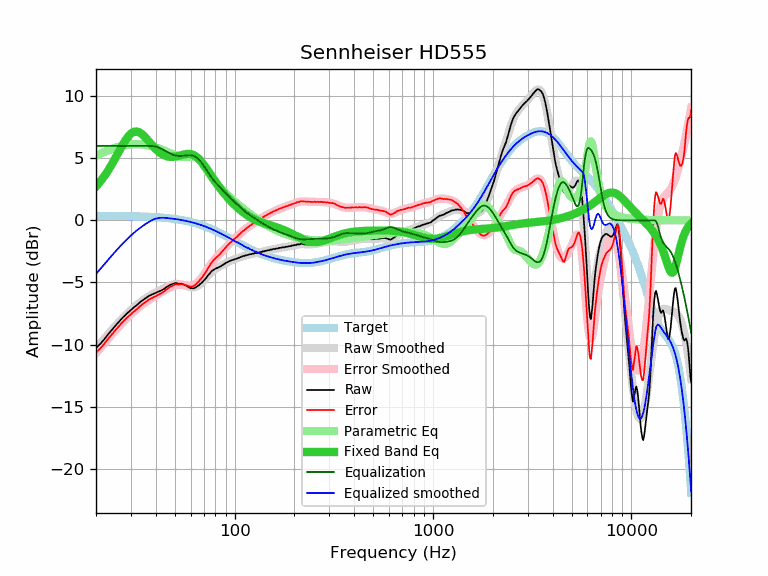

The data file committed next to this chart (first rows):
frequency, raw, error, smoothed, error_smoothed, equalization, parametric_eq, equalized_raw, equalized_smoothed, target
20, -10.27, -10.65, -10.32, -10.69, 6.00, 2.73, -4.27, -4.32, 0.37
21, -9.95, -10.33, -9.92, -10.29, 6.00, 3.12, -3.95, -3.92, 0.37
22, -9.58, -9.95, -9.54, -9.91, 6.00, 3.55, -3.58, -3.54, 0.37
23, -9.18, -9.55, -9.18, -9.55, 6.00, 4.01, -3.18, -3.18, 0.37
24, -8.84, -9.21, -8.84, -9.21, 6.00, 4.50, -2.84, -2.84, 0.37
25, -8.50, -8.87, -8.52, -8.88, 6.00, 5.00, -2.50, -2.52, 0.36
26, -8.19, -8.55, -8.22, -8.58, 6.00, 5.50, -2.19, -2.22, 0.36
27, -7.90, -8.26, -7.94, -8.29, 6.00, 5.98, -1.90, -1.94, 0.36
28, -7.65, -8.01, -7.68, -8.03, 6.00, 6.40, -1.65, -1.68, 0.35
29, -7.42, -7.77, -7.44, -7.78, 6.00, 6.75, -1.42, -1.44, 0.35
30, -7.22, -7.57, -7.21, -7.56, 6.00, 7.00, -1.22, -1.21, 0.34
31, -7.01, -7.35, -7.01, -7.35, 6.00, 7.14, -1.01, -1.01, 0.34
32, -6.85, -7.19, -6.83, -7.16, 6.00, 7.17, -0.85, -0.83, 0.33
33, -6.65, -6.98, -6.66, -6.98, 6.00, 7.10, -0.65, -0.66, 0.32
34, -6.48, -6.80, -6.50, -6.82, 6.00, 6.97, -0.48, -0.50, 0.32
35, -6.34, -6.65, -6.36, -6.67, 6.00, 6.78, -0.34, -0.36, 0.31
36, -6.21, -6.52, -6.23, -6.54, 6.00, 6.57, -0.21, -0.23, 0.30
37, -6.08, -6.38, -6.12, -6.41, 6.00, 6.35, -0.08, -0.12, 0.29
38, -5.99, -6.28, -6.01, -6.29, 6.00, 6.13, 0.01, -0.01, 0.28
39, -5.91, -6.19, -5.91, -6.18, 5.98, 5.93, 0.07, 0.08, 0.27
40, -5.84, -6.11, -5.81, -6.07, 5.95, 5.75, 0.10, 0.14, 0.26
41, -5.75, -6.01, -5.72, -5.97, 5.90, 5.59, 0.14, 0.18, 0.25
42, -5.69, -5.93, -5.63, -5.87, 5.83, 5.46, 0.14, 0.21, 0.24
43, -5.61, -5.84, -5.54, -5.77, 5.76, 5.35, 0.14, 0.22, 0.23
44, -5.53, -5.75, -5.46, -5.67, 5.67, 5.26, 0.14, 0.21, 0.21
45, -5.40, -5.60, -5.38, -5.58, 5.58, 5.19, 0.18, 0.20, 0.20
46, -5.31, -5.50, -5.31, -5.49, 5.49, 5.15, 0.18, 0.18, 0.18
47, -5.21, -5.38, -5.25, -5.42, 5.42, 5.12, 0.20, 0.17, 0.17
48, -5.15, -5.30, -5.20, -5.35, 5.35, 5.11, 0.19, 0.15, 0.15
49, -5.10, -5.24, -5.16, -5.29, 5.29, 5.12, 0.18, 0.13, 0.13
50, -5.05, -5.17, -5.13, -5.24, 5.24, 5.14, 0.19, 0.11, 0.11
51, -5.05, -5.15, -5.12, -5.21, 5.21, 5.16, 0.16, 0.09, 0.09
52, -5.10, -5.18, -5.12, -5.19, 5.19, 5.19, 0.09, 0.07, 0.07
53, -5.10, -5.15, -5.13, -5.19, 5.19, 5.23, 0.08, 0.05, 0.05
54, -5.10, -5.13, -5.16, -5.19, 5.19, 5.27, 0.09, 0.03, 0.03
55, -5.15, -5.16, -5.20, -5.20, 5.20, 5.30, 0.05, 0.00, 0.00
56, -5.20, -5.18, -5.24, -5.22, 5.22, 5.33, 0.01, -0.02, -0.02
57, -5.26, -5.22, -5.28, -5.24, 5.24, 5.35, -0.03, -0.04, -0.04
58, -5.33, -5.26, -5.32, -5.25, 5.25, 5.36, -0.08, -0.07, -0.07
59, -5.40, -5.31, -5.36, -5.26, 5.26, 5.36, -0.15, -0.10, -0.10
60, -5.46, -5.34, -5.38, -5.25, 5.25, 5.34, -0.21, -0.13, -0.13
61, -5.47, -5.32, -5.39, -5.24, 5.24, 5.31, -0.24, -0.16, -0.16
62, -5.47, -5.29, -5.39, -5.21, 5.21, 5.27, -0.27, -0.19, -0.18
63, -5.43, -5.22, -5.37, -5.16, 5.16, 5.21, -0.28, -0.22, -0.22
64, -5.37, -5.13, -5.34, -5.09, 5.09, 5.14, -0.29, -0.25, -0.25
65, -5.28, -5.00, -5.28, -5.00, 5.00, 5.05, -0.28, -0.28, -0.28
66, -5.22, -4.91, -5.22, -4.90, 4.90, 4.95, -0.32, -0.31, -0.31
67, -5.12, -4.78, -5.13, -4.79, 4.79, 4.84, -0.34, -0.35, -0.35
68, -5.04, -4.66, -5.04, -4.66, 4.66, 4.73, -0.38, -0.38, -0.38
69, -4.93, -4.52, -4.94, -4.52, 4.52, 4.60, -0.41, -0.42, -0.42
70, -4.83, -4.38, -4.83, -4.38, 4.38, 4.47, -0.46, -0.45, -0.45
71, -4.73, -4.25, -4.72, -4.23, 4.23, 4.33, -0.50, -0.49, -0.49
72, -4.62, -4.10, -4.61, -4.08, 4.08, 4.20, -0.54, -0.53, -0.53
73, -4.47, -3.91, -4.50, -3.93, 3.93, 4.06, -0.54, -0.56, -0.56
74, -4.37, -3.77, -4.39, -3.79, 3.79, 3.92, -0.58, -0.60, -0.60
75, -4.26, -3.62, -4.29, -3.65, 3.65, 3.78, -0.61, -0.64, -0.64
76, -4.14, -3.46, -4.20, -3.52, 3.52, 3.64, -0.62, -0.68, -0.68
77, -4.05, -3.33, -4.12, -3.40, 3.40, 3.51, -0.66, -0.72, -0.72
78, -4.00, -3.24, -4.04, -3.28, 3.28, 3.37, -0.72, -0.76, -0.76
79, -3.94, -3.14, -3.97, -3.17, 3.17, 3.24, -0.77, -0.80, -0.80
... 553 more rows
